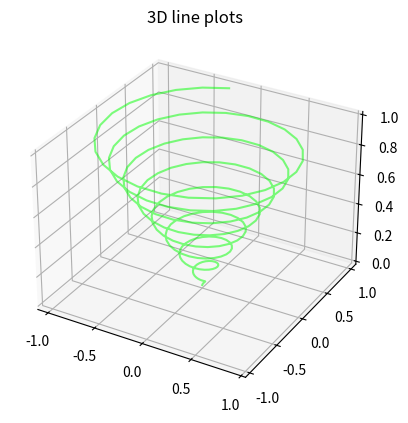
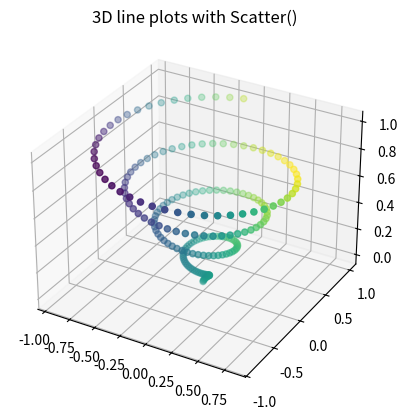
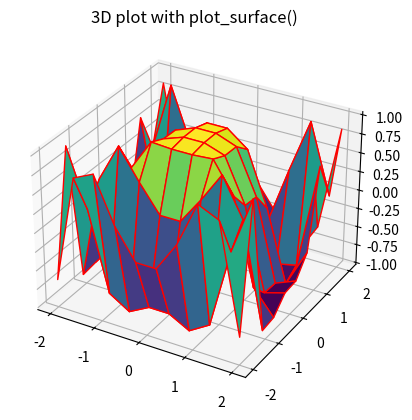
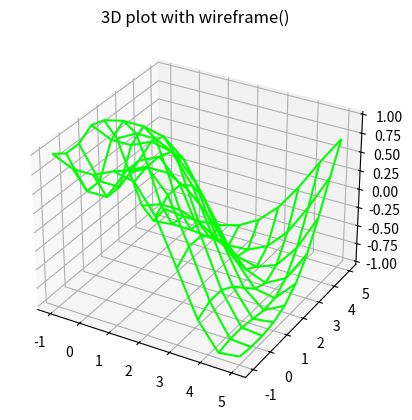
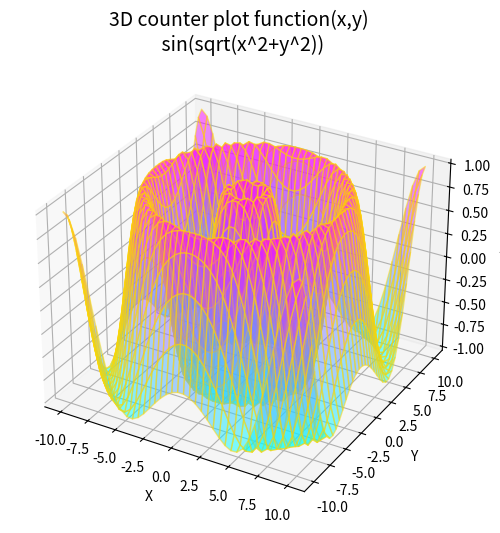
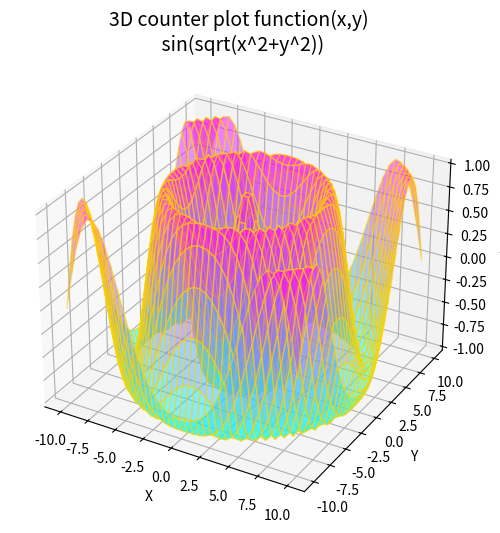
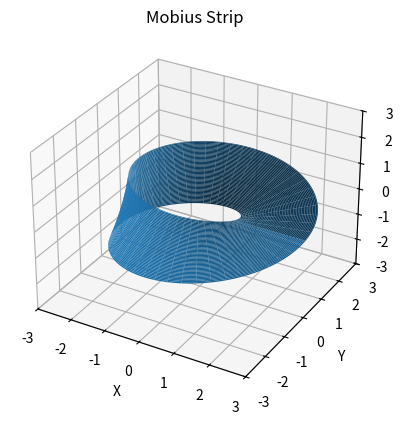

Write Python code to recreate these figures, in order.
"""
Three-dimensional Plotting in Python using Matplotlib

3D plots are very important tools for visualizing data that have three dimensions such as data that have two dependent and one independent variable. By plotting data in 3d plots we can get a deeper understanding of data that have three variables. We can use various matplotlib library functions to plot 3D plots.

Example Of Three-dimensional Plotting using Matplotlib
We will first start with plotting the 3D axis using the Matplotlib library. For plotting the 3D axis we just have to change the projection parameter of plt.axes() from None to 3D.
"""
import numpy as np
import matplotlib.pyplot as plt

fig1 = plt.figure()
axis1 = plt.axes(projection='3d')
"""
3-Dimensional Line Graph Using Matplotlib
For plotting the 3-Dimensional line graph we will use the mplot3d function from the mpl_toolkits library. For plotting lines in 3D we will have to initialize three variable points for the line equation. In our case, we will define three variables as x, y, and z
"""

import numpy as np
import matplotlib.pyplot as plt
from mpl_toolkits import mplot3d

fig2 = plt.figure()
axis2 = plt.axes(projection='3d')

z = np.linspace(0,1,200)
x=z*np.sin(50*z)
y=z*np.cos(50*z)

axis2.plot3D(x,y,z,'lime',alpha=.5)
axis2.set_title("3D line plots")
plt.show()

"""
Dimensional Scattered Graph Using Matplotlib
To plot the same graph using scatter points we will use the scatter() function from matplotlib. It will plot the same line equation using distinct points. 
"""

import numpy as np
import matplotlib.pyplot as plt
from mpl_toolkits import mplot3d

fig3 = plt.figure()
axis3 = plt.axes(projection='3d')

z = np.linspace(0,1,200)
x=z*np.sin(25*z)
y=z*np.cos(25*z)
c=x+y
axis3.scatter(x,y,z,c=c)
axis3.set_title("3D line plots with Scatter()")
plt.show()


"""
Surface Graphs using Matplotlib library  
Surface graphs and Wireframes graph work on gridded data. They take the grid value and plot it on a three-dimensional surface. We will use the plot_surface() function to plot the surface plot.
"""

x4 = np.outer(np.linspace(-2,2,10),np.ones(10))
y4 = x4.copy().T
z4 = np.cos(x4**2+y4**3)

fig4 = plt.figure()
axis4 = plt.axes(projection='3d')
axis4.plot_surface(x4,y4,z4,cmap='viridis',\
                   edgecolor='red')
axis4.set_title("3D plot with plot_surface()")
plt.show()

"""
Wireframes graph using Matplotlib library  
For plotting the wireframes graph we will use the plot_wireframe() function from the matplotlib library.
"""

def f(x5,y5):
    return np.sin(np.sqrt(x5**2+y5**2))

x5 = np.linspace(-1,5,10)
y5 = np.linspace(-1,5,10)

X5,Y5 = np.meshgrid(x5,y5)
Z5 = f(X5,Y5)

fig5 = plt.figure()
axis5 = plt.axes(projection='3d')
axis5.plot_wireframe(X5,Y5,Z5,color='lime')
axis5.set_title("3D plot with wireframe()")
plt.show()


"""
Contour Graphs using Matplotlib library
The contour graph takes all the input data in two-dimensional regular grids, and the Z data is evaluated at every point. We use the ax.contour3D function to plot a contour graph. Contour plots are an excellent way to visualize optimization plots. 
"""

def f6(x6,y6):
    return np.sin(np.sqrt(x6**2+y6**2))
x6 = np.linspace(-10,10,40)
y6 = np.linspace(-10,10,40)

X6,Y6 = np.meshgrid(x6,y6)
Z=f6(X6,Y6)

fig6 = plt.figure(figsize=(8,6))
axis6 = plt.axes(projection='3d')
axis6.plot_surface(X6,Y6,Z,cmap='cool',alpha=.5,edgecolor='gold')   #cmap='viridis' for yellow and green
axis6.set_title("3D counter plot function(x,y) \n sin(sqrt(x^2+y^2))",fontsize=14)
axis6.set_xlabel("X")
axis6.set_ylabel("Y")
axis6.set_zlabel("Z")
plt.show()


print("-------------------------------")


def f6(x6,y6):
    return np.cos(np.sqrt(x6**2+y6**2))
x6 = np.linspace(-10,10,40)
y6 = np.linspace(-10,10,40)

X6,Y6 = np.meshgrid(x6,y6)
Z=f6(X6,Y6)

fig6 = plt.figure(figsize=(8,6))
axis6 = plt.axes(projection='3d')
axis6.plot_surface(X6,Y6,Z,cmap='cool',alpha=.5,edgecolor='gold')   #cmap='viridis' for yellow and green
axis6.set_title("3D counter plot function(x,y) \n sin(sqrt(x^2+y^2))",fontsize=14)
axis6.set_xlabel("X")
axis6.set_ylabel("Y")
axis6.set_zlabel("Z")
plt.show()


"""
Plotting Möbius strip In Python 
Möbius strip also called the twisted cylinder, is a one-sided surface without boundaries. To create the Möbius strip think about its parameterization, it’s a two-dimensional strip, and we need two intrinsic dimensions. Its angle range from 0 to 2 pie around the loop and its width ranges from -1 to 1.
"""

import numpy as np
import matplotlib.pyplot as plt
from mpl_toolkits.mplot3d import Axes3D

#parameters for Mobius strip
R7 = 2

u7 = np.linspace(0,2*np.pi, 100)
v7 = np.linspace(-1,1,100)
u7,v7 = np.meshgrid(u7,v7)
X7 = (R7+v7*np.cos(u7/2))*np.cos(u7)
Y7 = (R7+v7*np.cos(u7/2))*np.sin(u7)
z7 = v7*np.sin(u7/2)

fig7=plt.figure()
axis7 =  fig7.add_subplot(111,projection='3d',alpha=.9)

axis7.plot_surface(X7,Y7,z7)
axis7.set_xlabel('X')
axis7.set_ylabel('Y')
axis7.set_zlabel('Z')
axis7.set_title("Mobius Strip")

axis7.set_xlim([-3,3])
axis7.set_ylim([-3,3])
axis7.set_zlim([-3,3])

plt.show()